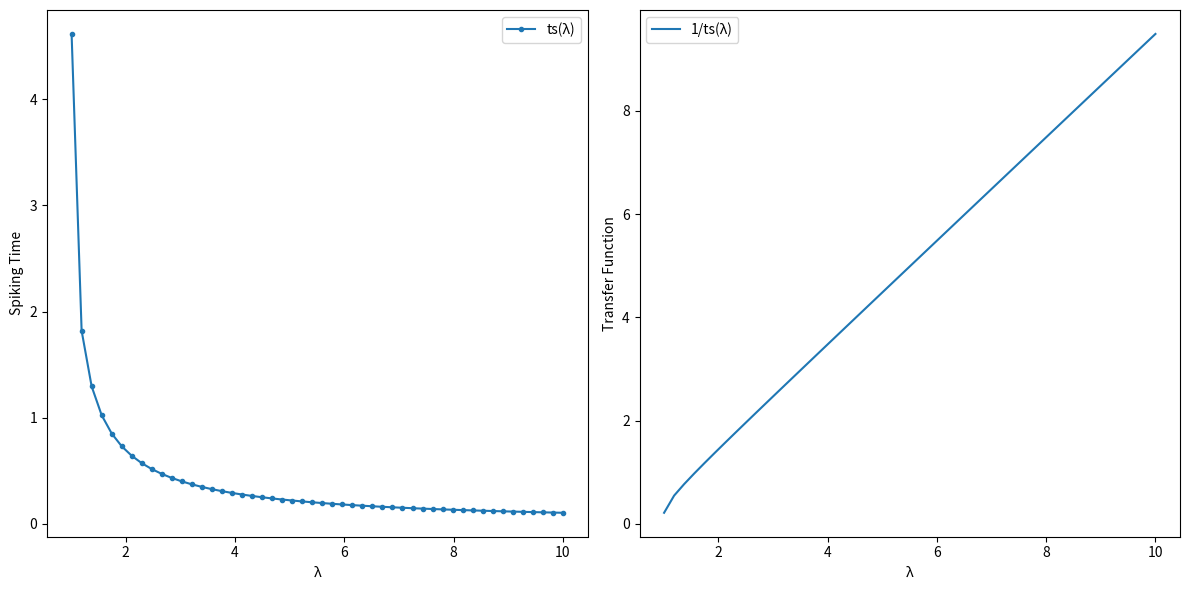

Reproduce this figure in Python.
# [redacted]
#   Task f)

import numpy as np
import matplotlib.pyplot as plt

def spiking_time(lmbda):
    if lmbda <= 1:
        return
    else:
        return -np.log(1 - 1/lmbda)

def transfer_function(lmbda):
    return 1 / spiking_time(lmbda)

# lambda range
lambda_values = np.linspace(1.01, 10, 50)

# Calculate spiking times and transfer functions for each lambda
ts_lambda = [spiking_time(lmbda) for lmbda in lambda_values]
trans = [transfer_function(lmbda) for lmbda in lambda_values]

# Plotting
plt.figure(figsize=(12, 6))

# Plot spiking times
plt.subplot(121)
plt.plot(lambda_values, ts_lambda, label='ts(λ)', marker = ".")
plt.xlabel('λ')
plt.ylabel('Spiking Time')
plt.legend()

# Plot transfer functions
plt.subplot(122)
plt.plot(lambda_values, trans, label='1/ts(λ)')
plt.xlabel('λ')
plt.ylabel('Transfer Function')
plt.legend()

plt.tight_layout()
plt.show()
